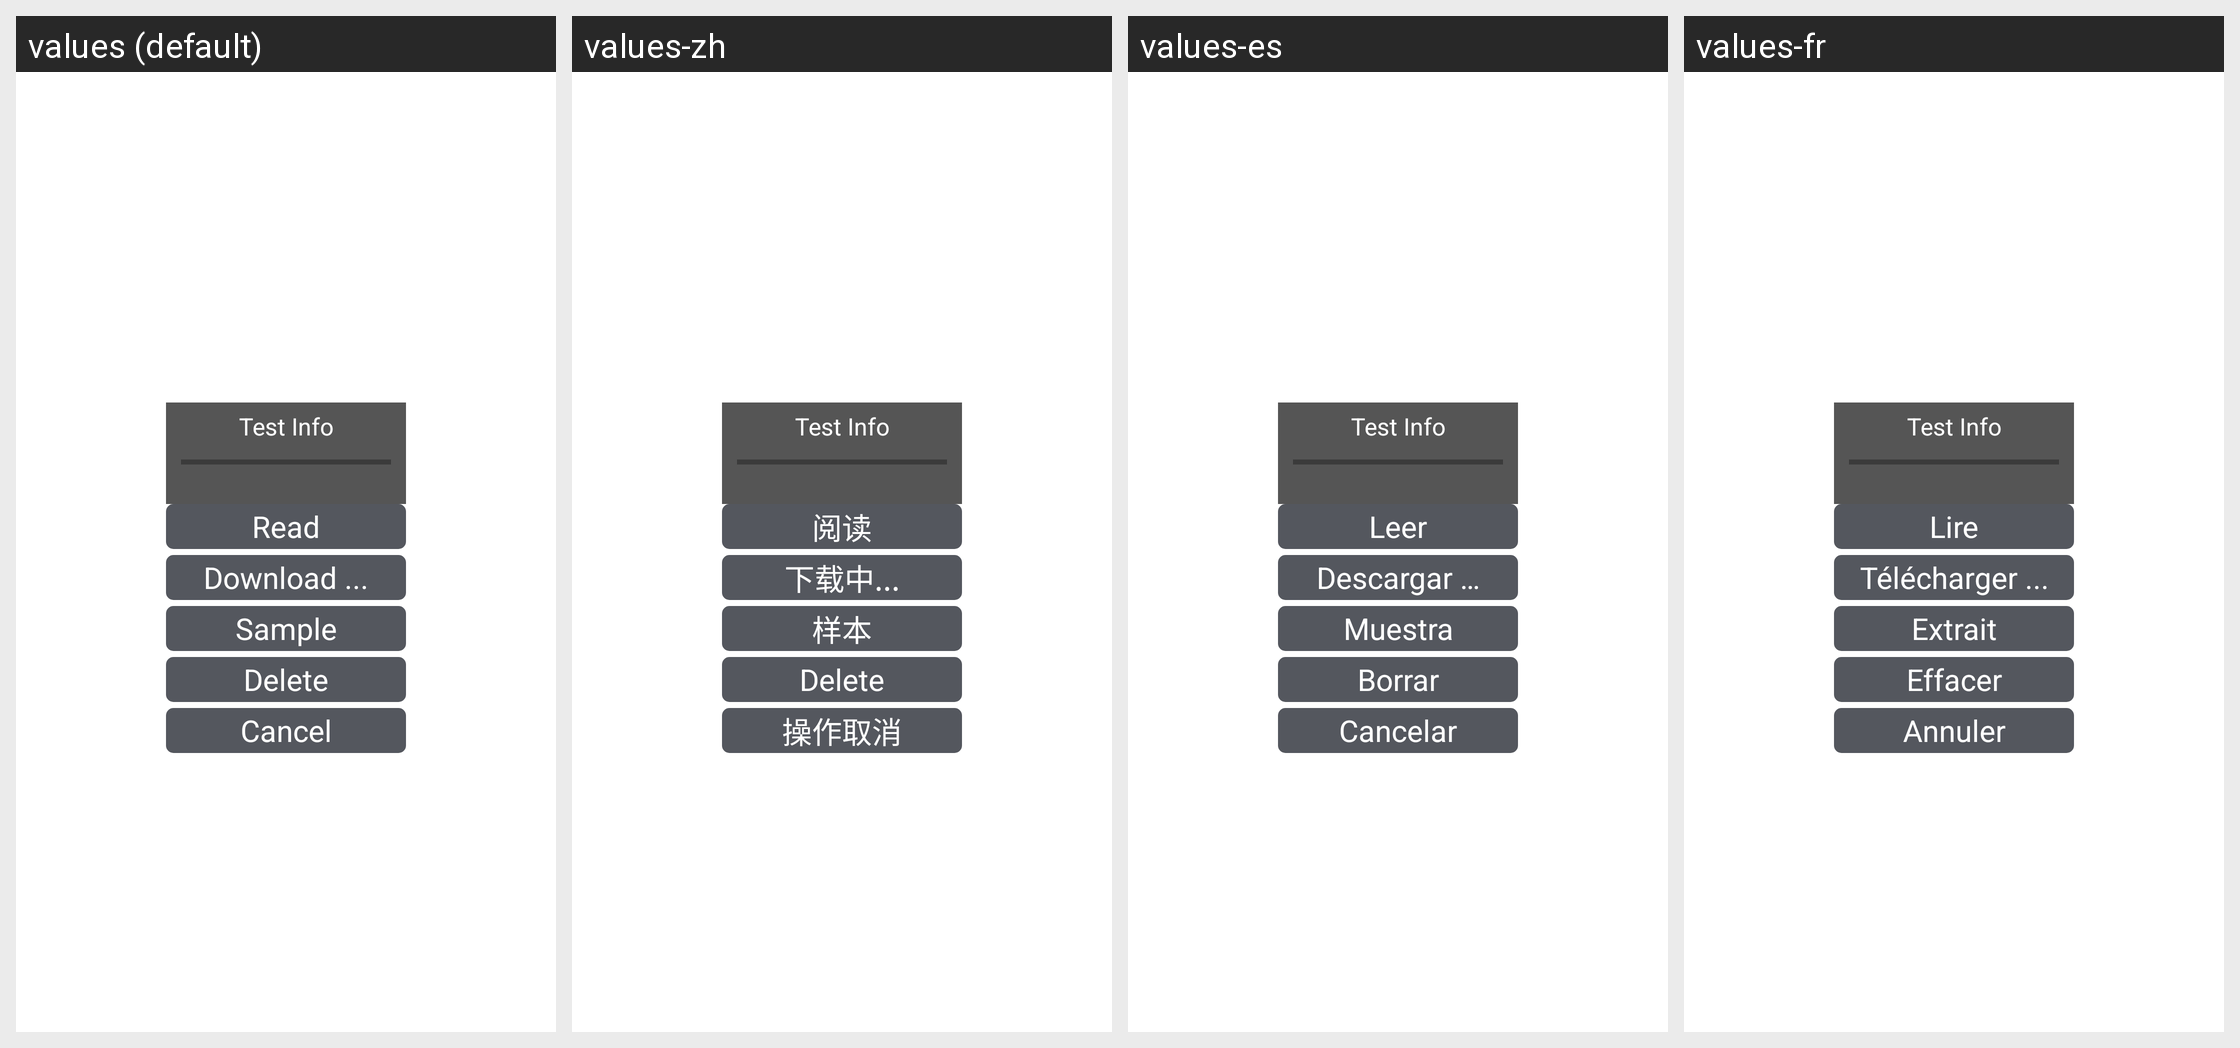

Strings drawn on this Android screen and how each of the app's shown locales translates them:
Android screen res/layout/magazine_list_item.xml rendered under 4 locales, left to right: values (default), values-zh, values-es, values-fr. Device: Nexus 5 (rendered at 1080×1920; each locale shown at half size, 540×960, under a caption strip naming it); theme AppTheme.
Other locales in the repository, not shown: values-de, values-it.
Strings drawn on this screen, with the default value and each locale's value (text and hints the layout hard-codes, and strings that could not be matched under every locale, appear in the picture but are not listed):

read
  values: Read
  values-zh: 阅读
  values-es: Leer
  values-fr: Lire

download
  values: Download ...
  values-zh: 下载中...
  values-es: Descargar …
  values-fr: Télécharger ...

sample
  values: Sample
  values-zh: 样本
  values-es: Muestra
  values-fr: Extrait

delete
  values: Delete
  values-zh: Delete  [not translated; the default value is used]
  values-es: Borrar
  values-fr: Effacer

cancel
  values: Cancel
  values-zh: 操作取消
  values-es: Cancelar
  values-fr: Annuler
